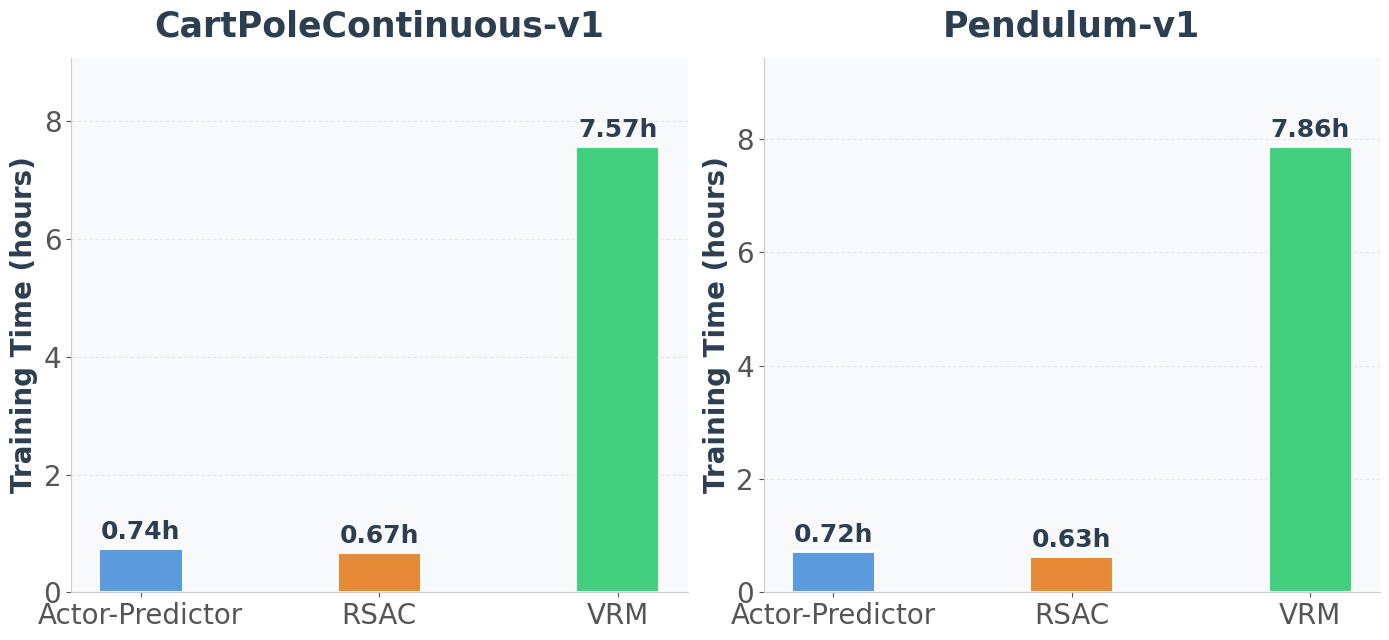

Write Python code to recreate this figure. (Note: this script raises an exception after producing the figure.)
import matplotlib.pyplot as plt
import numpy as np

plt.rcParams.update({
    'font.family': 'sans-serif',
    'font.sans-serif': ['DejaVu Sans'],
    'axes.facecolor': '#f8f9fa',
    'figure.facecolor': 'white',
})

colors = ['#4A90D9', '#E67E22', '#2ECC71']
algorithms = ['Actor-Predictor', 'RSAC', 'VRM']
x = np.arange(len(algorithms))
width = 0.35

task_x_time = [0.737, 0.671, 7.567]
task_y_time = [0.717, 0.627, 7.857]

fig, (ax1, ax2) = plt.subplots(1, 2, figsize=(14, 6.5), sharey=False)

def make_bars(ax, data, title):
    bars = ax.bar(x, data, width, color=colors, edgecolor='white', linewidth=1.5, alpha=0.9, capstyle='round')
    for bar, val in zip(bars, data):
        ax.text(bar.get_x() + bar.get_width()/2, bar.get_height() + 0.08, f'{val:.2f}h', ha='center', va='bottom', fontsize=18, fontweight='bold', color='#2c3e50')
    ax.set_xticks(x)
    ax.set_xticklabels(algorithms, fontsize=20)
    ax.set_title(title, fontsize=25, fontweight='bold', pad=15, color='#2c3e50')
    ax.set_ylabel('Training Time (hours)', fontsize=20, fontweight='bold', color='#2c3e50')
    ax.set_ylim(0, max(data) * 1.2)
    ax.spines['top'].set_visible(False)
    ax.spines['right'].set_visible(False)
    ax.spines['left'].set_color('#cccccc')
    ax.spines['bottom'].set_color('#cccccc')
    ax.tick_params(colors='#555555', labelsize=20)
    ax.grid(axis='y', alpha=0.3, color='#cccccc', linestyle='--')
    ax.set_axisbelow(True)

make_bars(ax1, task_x_time, 'CartPoleContinuous-v1')
make_bars(ax2, task_y_time, 'Pendulum-v1')

#fig.suptitle('Training Time Comparison Across Algorithms', fontsize=26, fontweight='bold', color='#2c3e50', y=1.02)
plt.tight_layout()
plt.savefig('./Visualization/training_time_comparison.png', dpi=300, bbox_inches='tight', pad_inches=0.3, facecolor='white')
plt.show()
